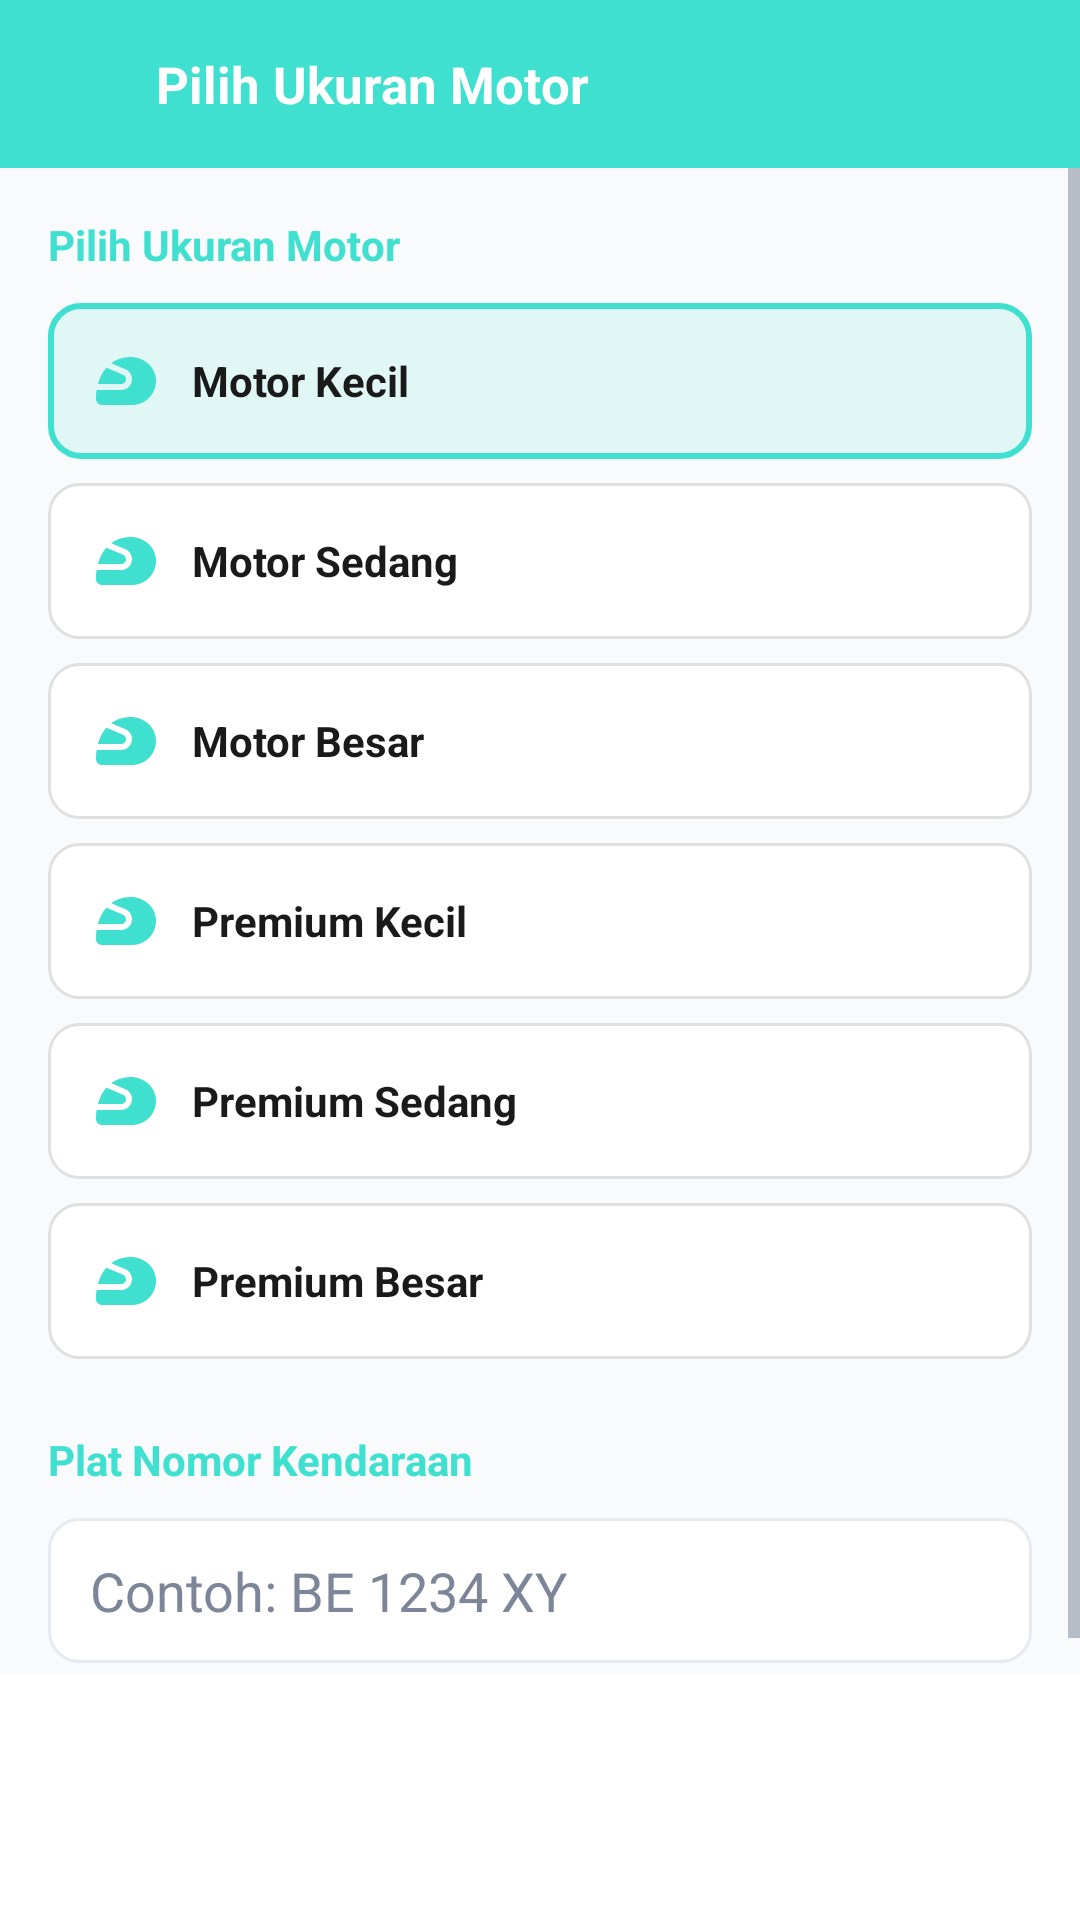

The Android layout XML behind this screen, and the referenced resources:
<!-- AndroidManifest.xml: application theme Theme.Pitstop -->
<!-- res/layout/activity_pilih_layanan_steam.xml -->
<?xml version="1.0" encoding="utf-8"?>
<LinearLayout xmlns:android="http://schemas.android.com/apk/res/android"
    android:layout_width="match_parent"
    android:layout_height="match_parent"
    android:background="@color/background"
    android:orientation="vertical">

    <LinearLayout
        android:id="@+id/toolbarHeader"
        android:layout_width="match_parent"
        android:layout_height="?attr/actionBarSize"
        android:background="@color/primary"
        android:gravity="center_vertical"
        android:orientation="horizontal"
        android:paddingStart="4dp"
        android:paddingEnd="16dp">

        <ImageButton
            android:id="@+id/btnBack"
            android:layout_width="48dp"
            android:layout_height="48dp"
            android:background="@android:color/transparent"
            android:contentDescription="@string/back"
            android:src="@drawable/ic_back" />

        <TextView
            android:layout_width="0dp"
            android:layout_height="wrap_content"
            android:layout_weight="1"
            android:text="@string/pilih_ukuran_motor"
            android:textColor="@color/white"
            android:textSize="17sp"
            android:textStyle="bold" />
    </LinearLayout>

    <ScrollView
        android:layout_width="match_parent"
        android:layout_height="0dp"
        android:layout_weight="1">

        <LinearLayout
            android:layout_width="match_parent"
            android:layout_height="wrap_content"
            android:orientation="vertical"
            android:padding="16dp">

            <TextView
                android:layout_width="wrap_content"
                android:layout_height="wrap_content"
                android:layout_marginBottom="10dp"
                android:text="@string/pilih_ukuran_motor"
                android:textColor="@color/primary"
                android:textStyle="bold" />

            <RadioGroup
                android:id="@+id/rgUkuran"
                android:layout_width="match_parent"
                android:layout_height="wrap_content"
                android:layout_marginBottom="24dp"
                android:orientation="vertical">

                <RadioButton
                    android:id="@+id/radioMotorKecil"
                    android:layout_width="match_parent"
                    android:layout_height="wrap_content"
                    android:layout_marginBottom="8dp"
                    android:background="@drawable/bg_radio_option"
                    android:button="@null"
                    android:checked="true"
                    android:drawableStart="@drawable/ic_motorcycle"
                    android:drawablePadding="10dp"
                    android:drawableTint="@color/primary"
                    android:padding="14dp"
                    android:text="@string/motor_kecil"
                    android:textColor="@color/black"
                    android:textStyle="bold" />

                <RadioButton
                    android:id="@+id/radioMotorSedang"
                    android:layout_width="match_parent"
                    android:layout_height="wrap_content"
                    android:layout_marginBottom="8dp"
                    android:background="@drawable/bg_radio_option"
                    android:button="@null"
                    android:drawableStart="@drawable/ic_motorcycle"
                    android:drawablePadding="10dp"
                    android:drawableTint="@color/primary"
                    android:padding="14dp"
                    android:text="@string/motor_sedang"
                    android:textColor="@color/black"
                    android:textStyle="bold" />

                <RadioButton
                    android:id="@+id/radioMotorBesar"
                    android:layout_width="match_parent"
                    android:layout_height="wrap_content"
                    android:layout_marginBottom="8dp"
                    android:background="@drawable/bg_radio_option"
                    android:button="@null"
                    android:drawableStart="@drawable/ic_motorcycle"
                    android:drawablePadding="10dp"
                    android:drawableTint="@color/primary"
                    android:padding="14dp"
                    android:text="@string/motor_besar"
                    android:textColor="@color/black"
                    android:textStyle="bold" />

                <RadioButton
                    android:id="@+id/radioPremiumKecil"
                    android:layout_width="match_parent"
                    android:layout_height="wrap_content"
                    android:layout_marginBottom="8dp"
                    android:background="@drawable/bg_radio_option"
                    android:button="@null"
                    android:drawableStart="@drawable/ic_motorcycle"
                    android:drawablePadding="10dp"
                    android:drawableTint="@color/primary"
                    android:padding="14dp"
                    android:text="@string/premium_kecil"
                    android:textColor="@color/black"
                    android:textStyle="bold" />

                <RadioButton
                    android:id="@+id/radioPremiumSedang"
                    android:layout_width="match_parent"
                    android:layout_height="wrap_content"
                    android:layout_marginBottom="8dp"
                    android:background="@drawable/bg_radio_option"
                    android:button="@null"
                    android:drawableStart="@drawable/ic_motorcycle"
                    android:drawablePadding="10dp"
                    android:drawableTint="@color/primary"
                    android:padding="14dp"
                    android:text="@string/premium_sedang"
                    android:textColor="@color/black"
                    android:textStyle="bold" />

                <RadioButton
                    android:id="@+id/radioPremiumBesar"
                    android:layout_width="match_parent"
                    android:layout_height="wrap_content"
                    android:background="@drawable/bg_radio_option"
                    android:button="@null"
                    android:drawableStart="@drawable/ic_motorcycle"
                    android:drawablePadding="10dp"
                    android:drawableTint="@color/primary"
                    android:padding="14dp"
                    android:text="@string/premium_besar"
                    android:textColor="@color/black"
                    android:textStyle="bold" />
            </RadioGroup>

            <TextView
                android:layout_width="wrap_content"
                android:layout_height="wrap_content"
                android:layout_marginBottom="10dp"
                android:text="@string/plat_nomor_kendaraan"
                android:textColor="@color/primary"
                android:textStyle="bold" />

            <EditText
                android:id="@+id/etPlatNomor"
                android:layout_width="match_parent"
                android:layout_height="wrap_content"
                android:autofillHints=""
                android:background="@drawable/bg_edittext"
                android:hint="@string/masukkan_plat_nomor_contoh"
                android:inputType="textCapCharacters" />

        </LinearLayout>
    </ScrollView>

    <LinearLayout
        android:layout_width="match_parent"
        android:layout_height="wrap_content"
        android:background="@color/white"
        android:padding="16dp">

        <Button
            android:id="@+id/btnTambahKeranjang"
            android:layout_width="match_parent"
            android:layout_height="50dp"
            android:background="@drawable/bg_button_primary"
            android:text="@string/lanjut_tambah_ke_keranjang"
            android:textAllCaps="false"
            android:textColor="@color/white"
            android:textStyle="bold" />
    </LinearLayout>

</LinearLayout>
<!-- resources referenced by this layout -->
<resources>
  <color name="background">#F8FAFC</color>
  <color name="black">#1A1A1A</color>
  <color name="primary">#3fe0d0</color>
  <color name="white">#FFFFFF</color>
  <!-- drawable bg_edittext (drawable) -->
  <?xml version="1.0" encoding="utf-8"?>
  <shape xmlns:android="http://schemas.android.com/apk/res/android">
      <solid android:color="@color/white" />
      <corners android:radius="10dp" />
      <stroke android:width="1dp" android:color="@color/light_grey" />
      <padding android:left="14dp" android:top="12dp" android:right="14dp" android:bottom="12dp" />
  </shape>
  <!-- drawable bg_radio_option (drawable) -->
  <?xml version="1.0" encoding="utf-8"?>
  <selector xmlns:android="http://schemas.android.com/apk/res/android">
      
      <item android:state_checked="true">
          <shape android:shape="rectangle">
              <solid android:color="#E0F7F6" />
              <stroke android:width="2dp" android:color="@color/primary" />
              <corners android:radius="10dp" />
          </shape>
      </item>
  
      
      <item>
          <shape android:shape="rectangle">
              <solid android:color="@color/white" />
              <stroke android:width="1dp" android:color="#E0E0E0" />
              <corners android:radius="10dp" />
          </shape>
      </item>
  </selector>
  <!-- drawable ic_motorcycle (drawable) -->
  <vector xmlns:android="http://schemas.android.com/apk/res/android" android:height="24dp" android:tint="#000000" android:viewportHeight="24" android:viewportWidth="24" android:width="24dp">
        
      <path android:fillColor="@android:color/white" android:pathData="M12,11.39c0,-0.65 -0.39,-1.23 -0.98,-1.48L5.44,7.55c-1.48,1.68 -2.32,3.7 -2.8,5.45h7.75C11.28,13 12,12.28 12,11.39z"/>
        
      <path android:fillColor="@android:color/white" android:pathData="M21.96,11.22c-0.41,-4.41 -4.56,-7.49 -8.98,-7.2c-2.51,0.16 -4.44,0.94 -5.93,2.04l4.74,2.01c1.33,0.57 2.2,1.87 2.2,3.32c0,1.99 -1.62,3.61 -3.61,3.61H2.21C2,16.31 2,17.2 2,17.2V18c0,1.1 0.9,2 2,2h10C18.67,20 22.41,15.99 21.96,11.22z"/>
      
  </vector>
  <string name="back">Back</string>
  <string name="lanjut_tambah_ke_keranjang">Tambah ke Keranjang</string>
  <string name="masukkan_plat_nomor_contoh">Contoh: BE 1234 XY</string>
  <string name="motor_besar">Motor Besar</string>
  <string name="motor_kecil">Motor Kecil</string>
  <string name="motor_sedang">Motor Sedang</string>
  <string name="pilih_ukuran_motor">Pilih Ukuran Motor</string>
  <string name="plat_nomor_kendaraan">Plat Nomor Kendaraan</string>
  <string name="premium_besar">Premium Besar</string>
  <string name="premium_kecil">Premium Kecil</string>
  <string name="premium_sedang">Premium Sedang</string>
  <style name="Theme.Pitstop" parent="Theme.MaterialComponents.Light.NoActionBar">
          <item name="colorPrimary">@color/primary</item>
          <item name="colorPrimaryDark">@color/primary_dark</item>
          <item name="colorAccent">@color/accent</item>
          <item name="android:windowBackground">@color/background</item>
          <item name="android:statusBarColor">@color/primary</item>
  
          
          <item name="android:textColorPrimary">@color/black</item>
          <item name="android:textColorSecondary">@color/grey</item>
          <item name="android:textColorHint">@color/grey</item>
  
          
          <item name="alertDialogTheme">@style/ThemeOverlay.Pitsop.Dialog</item>
      </style>
  <color name="light_grey">#E7EAF0</color>
  <color name="primary_dark">#0D1F3D</color>
  <color name="accent">#2D6CDF</color>
  <color name="grey">#7C8698</color>
  <style name="ThemeOverlay.Pitsop.Dialog" parent="ThemeOverlay.MaterialComponents.Dialog.Alert">
          <item name="android:windowBackground">@color/white</item>
          <item name="android:textColorPrimary">@color/black</item>
          <item name="android:textColorSecondary">@color/grey</item>
      </style>
</resources>
